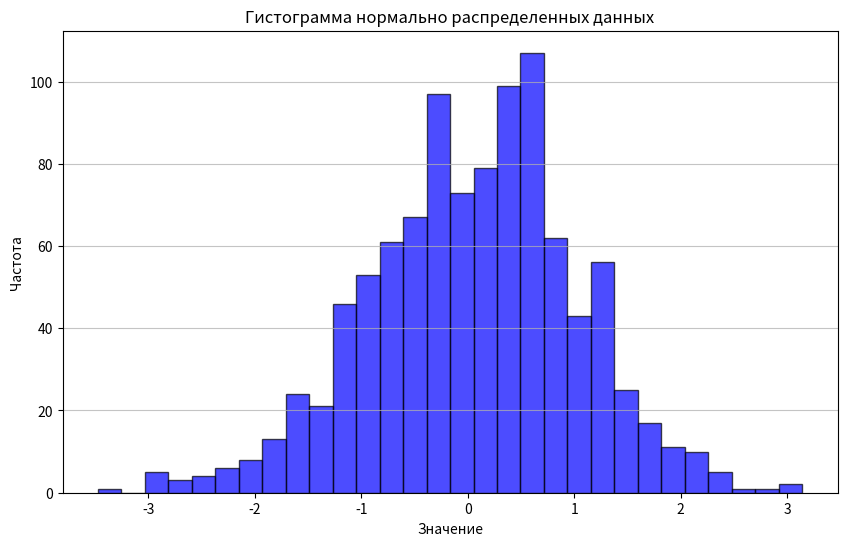

Source code (Python):
import numpy as np
import matplotlib.pyplot as plt

# Параметры нормального распределения
mean = 0          # Среднее значение
std_dev = 1       # Стандартное отклонение
num_samples = 1000 # Количество образцов

# Генерация случайных чисел, распределенных по нормальному распределению
data = np.random.normal(mean, std_dev, num_samples)

# Создание гистограммы
plt.figure(figsize=(10, 6))
plt.hist(data, bins=30, color='blue', alpha=0.7, edgecolor='black')

# Настройка заголовков и меток
plt.title('Гистограмма нормально распределенных данных')
plt.xlabel('Значение')
plt.ylabel('Частота')

# Показать гистограмму
plt.grid(axis='y', alpha=0.75)
plt.show()

"""
### Описание кода:
1. Импортируем необходимые библиотеки: `numpy` для генерации случайных чисел и `matplotlib.pyplot` для построения графиков.
2. Определяем параметры нормального распределения: среднее значение, стандартное отклонение и количество образцов.
3. Генерируем случайные данные с помощью `np.random.normal`.
4. Создаем гистограмму с использованием функции `plt.hist`, задаем количество корзин (`bins`), цвет и прозрачность.
5. Добавляем заголовок и метки к осям.
6. Вызываем `plt.show()`, чтобы отобразить гистограмму.
"""